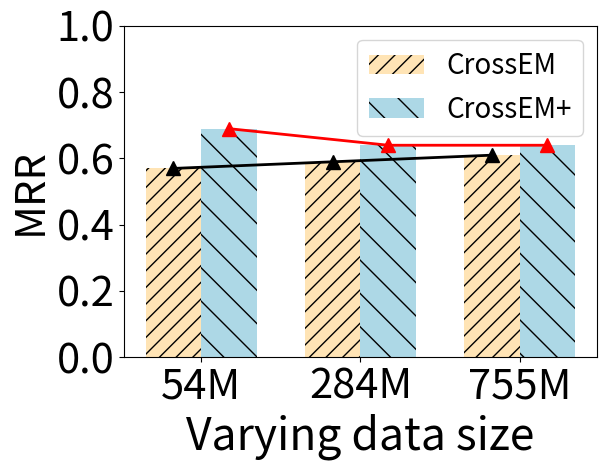

Reproduce this figure in Python. (Note: this script raises an exception after producing the figure.)
import matplotlib.pyplot as plt
import numpy as np

plt.switch_backend('Agg')

categories = ['54M', '284M', '755M']
values1 = [0.57, 0.59, 0.61]
values2 = [0.69, 0.64, 0.64] 

bar_width = 0.35

bar_positions1 = np.arange(len(categories))
bar_positions2 = bar_positions1 + bar_width

plt.bar(bar_positions1, values1, width=bar_width, label='CrossEM', color='moccasin', hatch='//')
plt.bar(bar_positions2, values2, width=bar_width, label='CrossEM+', color='lightblue', hatch='\\')

line_positions = bar_positions1
plt.plot(line_positions, values1, color='black', marker='^', markersize=10, linestyle='-', linewidth=2)
line_positions = bar_positions2
plt.plot(line_positions, values2, color='red', marker='^', markersize=10, linestyle='-', linewidth=2)

plt.xlabel('Varying data size', fontsize=32)
plt.ylabel('MRR', fontsize=30)

plt.xticks(bar_positions1 + bar_width/2, categories, fontsize=30)
# 设置y轴最大值
plt.ylim(top=1)
plt.yticks(fontsize=30)
plt.subplots_adjust(bottom=0.6, hspace=0.3)


plt.legend(fontsize=20)
plt.tight_layout()
plt.savefig('.../exp_mrr.eps', format='eps')

plt.show()
plt.clf()
plt.close('all')







categories = ['54M', '284M', '755M']
values1 = [273.54, 489.72, 812.14]
values2 = [207.71, 235.80, 259.44]

bar_width = 0.35

bar_positions1 = np.arange(len(categories))
bar_positions2 = bar_positions1 + bar_width

plt.bar(bar_positions1, values1, width=bar_width, label='CrossEM', color='moccasin', hatch='//')
plt.bar(bar_positions2, values2, width=bar_width, label='CrossEM+', color='lightblue', hatch='\\')

line_positions = bar_positions1
plt.plot(line_positions, values1, color='black', marker='^', markersize=10, linestyle='-', linewidth=2)
line_positions = bar_positions2
plt.plot(line_positions, values2, color='red', marker='^', markersize=10, linestyle='-', linewidth=2)

plt.xlabel('Varying data size', fontsize=32)
plt.ylabel('Time (Sec)', fontsize=30, labelpad=-10)

plt.xticks(bar_positions1 + bar_width/2, categories, fontsize=30)

plt.ylim(top=1000)
plt.yticks(fontsize=30)
plt.subplots_adjust(bottom=0.6, hspace=0.3)

plt.legend(fontsize=20)
plt.tight_layout()
plt.savefig('.../exp_time.eps', format='eps')

plt.show()
plt.clf()
plt.close('all')




categories = ['54M', '284M', '755M']
values1 = [18.56, 20.98, 23.87]
values2 = [16.11, 18.08, 20.37 ]

bar_width = 0.35

bar_positions1 = np.arange(len(categories))
bar_positions2 = bar_positions1 + bar_width

plt.bar(bar_positions1, values1, width=bar_width, label='CrossEM', color='moccasin', hatch='//')
plt.bar(bar_positions2, values2, width=bar_width, label='CrossEM+', color='lightblue', hatch='\\')

line_positions = bar_positions1
plt.plot(line_positions, values1, color='black', marker='^', markersize=10, linestyle='-', linewidth=2)
line_positions = bar_positions2
plt.plot(line_positions, values2, color='red', marker='^', markersize=10, linestyle='-', linewidth=2)

plt.xlabel('Varying data size', fontsize=32)
plt.ylabel('Memory (GB)', fontsize=30)

plt.xticks(bar_positions1 + bar_width/2, categories, fontsize=30)

plt.ylim(top=30)
plt.yticks(fontsize=30)
plt.subplots_adjust(bottom=0.6, hspace=0.3)

plt.legend(fontsize=20)
plt.tight_layout()

plt.savefig('.../exp_memory.eps', format='eps')

plt.show()
plt.clf()
plt.close('all')





x = [0, 0.005, 0.01, 0.015, 0.02, 0.025]
y = [0.83, 0.84, 0.86, 0.85, 0.84, 0.83]

plt.plot(x, y, color='blue', marker='^', markersize=10, linestyle='-', linewidth=2)

plt.xlabel('Varying theta', fontsize=30)
plt.ylabel('MRR', fontsize=30)

plt.xticks(x[::2], fontsize=30)

plt.yticks([0.6, 0.7, 0.8, 0.9, 1], fontsize=30)

plt.subplots_adjust(bottom=0.6, hspace=0.3)

plt.tight_layout()

plt.savefig('.../exp_theta_mrr.eps', format='eps')

plt.clf()
plt.close('all')





x = [0, 0.005, 0.01, 0.015, 0.02, 0.025]
y = [65.28, 48.14, 25.79, 10.80, 4.49, 1.19]

plt.plot(x, y, color='blue', marker='^', markersize=10, linestyle='-', linewidth=2)

plt.xlabel('Varying theta', fontsize=32)
plt.ylabel('Time (Sec)', fontsize=30)

plt.xticks(x[::2], fontsize=30)
plt.yticks([0, 20, 40, 60, 80], fontsize=30)

plt.subplots_adjust(bottom=0.6, hspace=0.3)

plt.tight_layout()
plt.savefig('.../exp_theta_time.eps', format='eps')

plt.clf()
plt.close('all')





x = [0, 0.005, 0.01, 0.015, 0.02, 0.025]
y = [10.37, 9.77, 9.36, 10.35, 11.06, 11.49 ]

plt.plot(x, y, color='blue', marker='^', markersize=10, linestyle='-', linewidth=2)

plt.xlabel('Varying theta', fontsize=32)
plt.ylabel('Memory (GB)', fontsize=30)

plt.xticks(x[::2], fontsize=30)
plt.yticks([8, 9, 10, 11, 12], fontsize=30)

plt.subplots_adjust(bottom=0.6, hspace=0.3)

plt.tight_layout()
plt.savefig('.../exp_theta_memory.eps', format='eps')

plt.clf()
plt.close('all')
